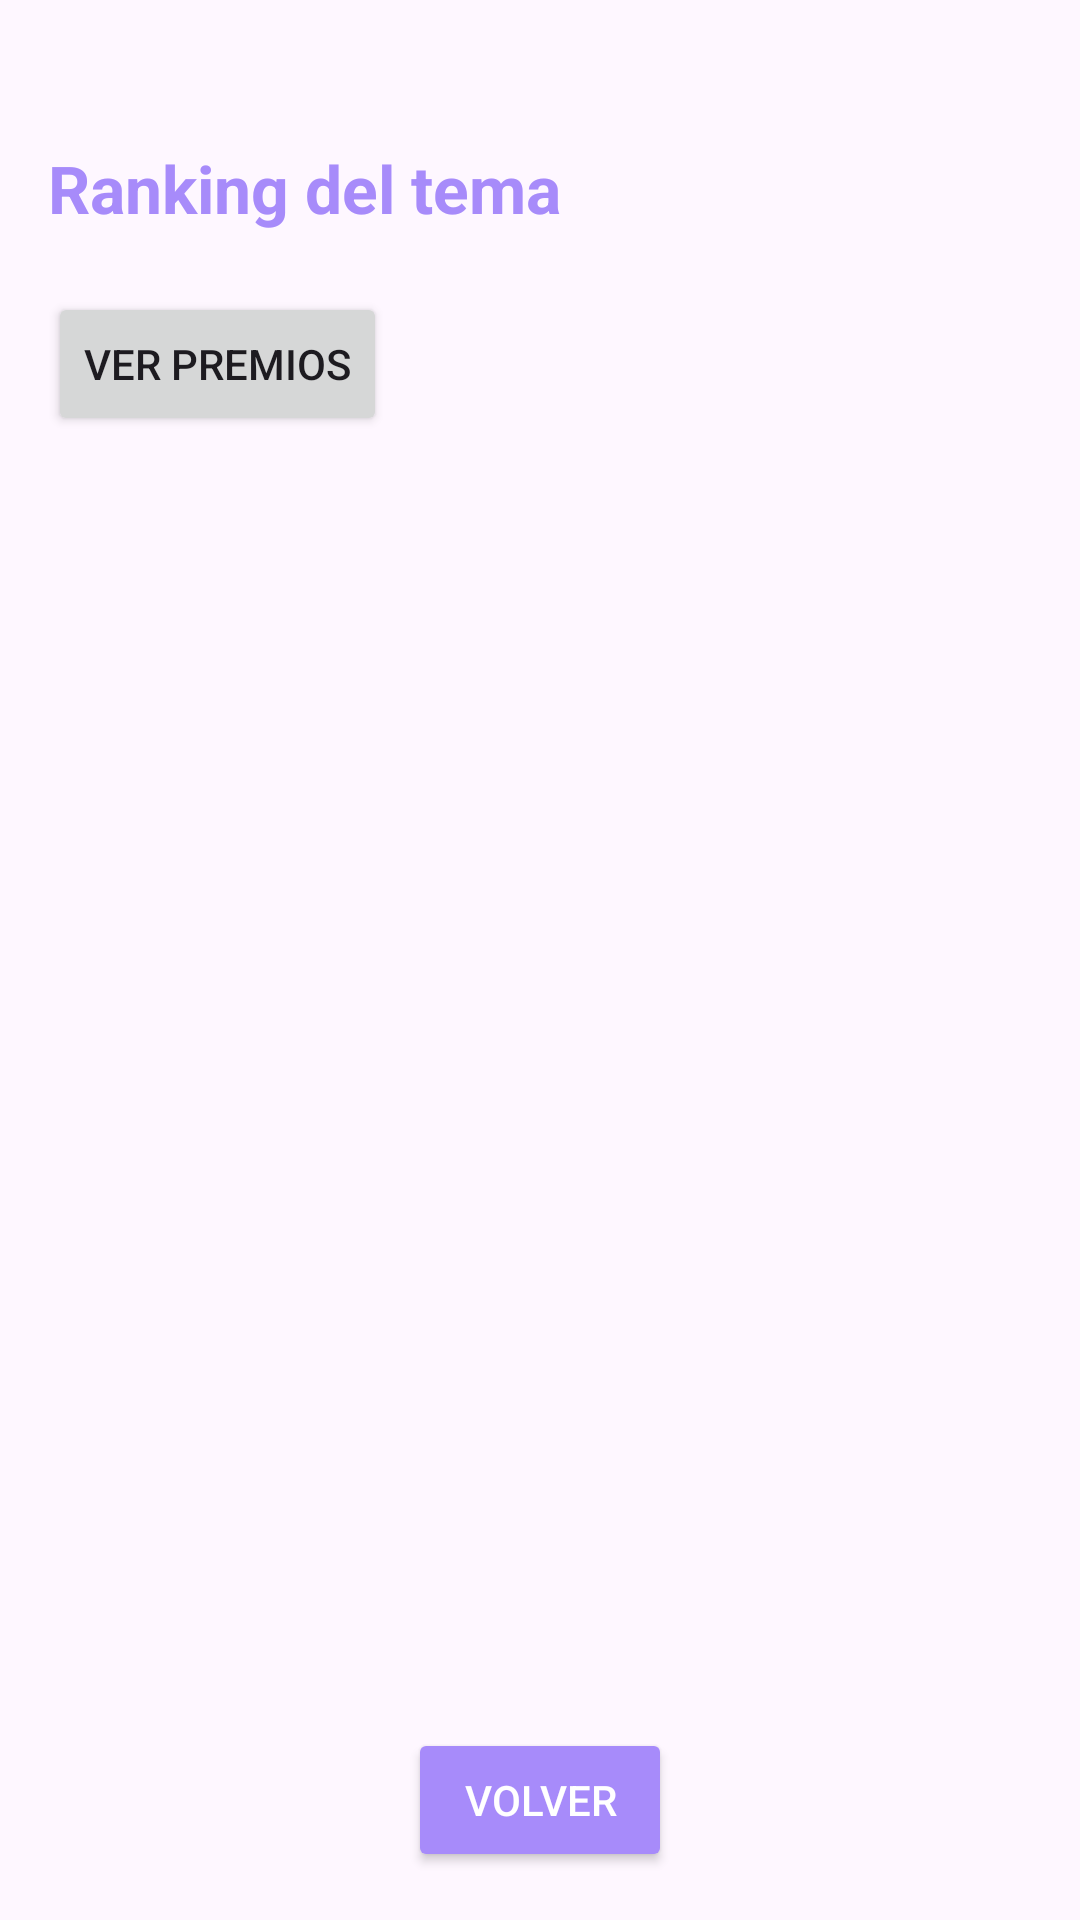

Layout XML and referenced resources for this Android screen:
<!-- AndroidManifest.xml: application theme Theme.Quicklist -->
<!-- res/layout/activity_ranking.xml -->
<LinearLayout
    xmlns:android="http://schemas.android.com/apk/res/android"
    android:layout_width="match_parent"
    android:layout_height="match_parent"
    android:orientation="vertical"
    android:padding="16dp">

    <TextView
        android:layout_width="wrap_content"
        android:layout_height="wrap_content"
        android:text="Ranking del tema"
        android:textSize="22sp"
        android:textStyle="bold"
        android:textColor="@color/secondary"
        android:layout_marginTop="32dp"
        android:layout_marginBottom="4dp"/>
    <Button
        android:id="@+id/rewardsButton"
        android:layout_width="wrap_content"
        android:layout_height="wrap_content"
        android:text="Ver premios"
        android:layout_marginTop="16dp" />

    

    
    <LinearLayout
        android:id="@+id/rankingContainer"
        android:layout_width="match_parent"
        android:layout_height="0dp"
        android:layout_weight="1"
        android:layout_marginTop="32dp"
        android:layout_marginBottom="4dp"
        android:orientation="vertical" />

    <Button
        android:id="@+id/backButton"
        android:layout_width="wrap_content"
        android:layout_height="wrap_content"
        android:text="Volver"
        android:backgroundTint="@color/secondary"
        android:textColor="@android:color/white"
        android:layout_gravity="center"/>

</LinearLayout>
<!-- resources referenced by this layout -->
<resources>
  <color name="secondary">#A78BFA</color>
  <style name="Theme.Quicklist" parent="Base.Theme.Quicklist" />
  <style name="Base.Theme.Quicklist" parent="Theme.Material3.DayNight.NoActionBar">
          
          
      </style>
</resources>
